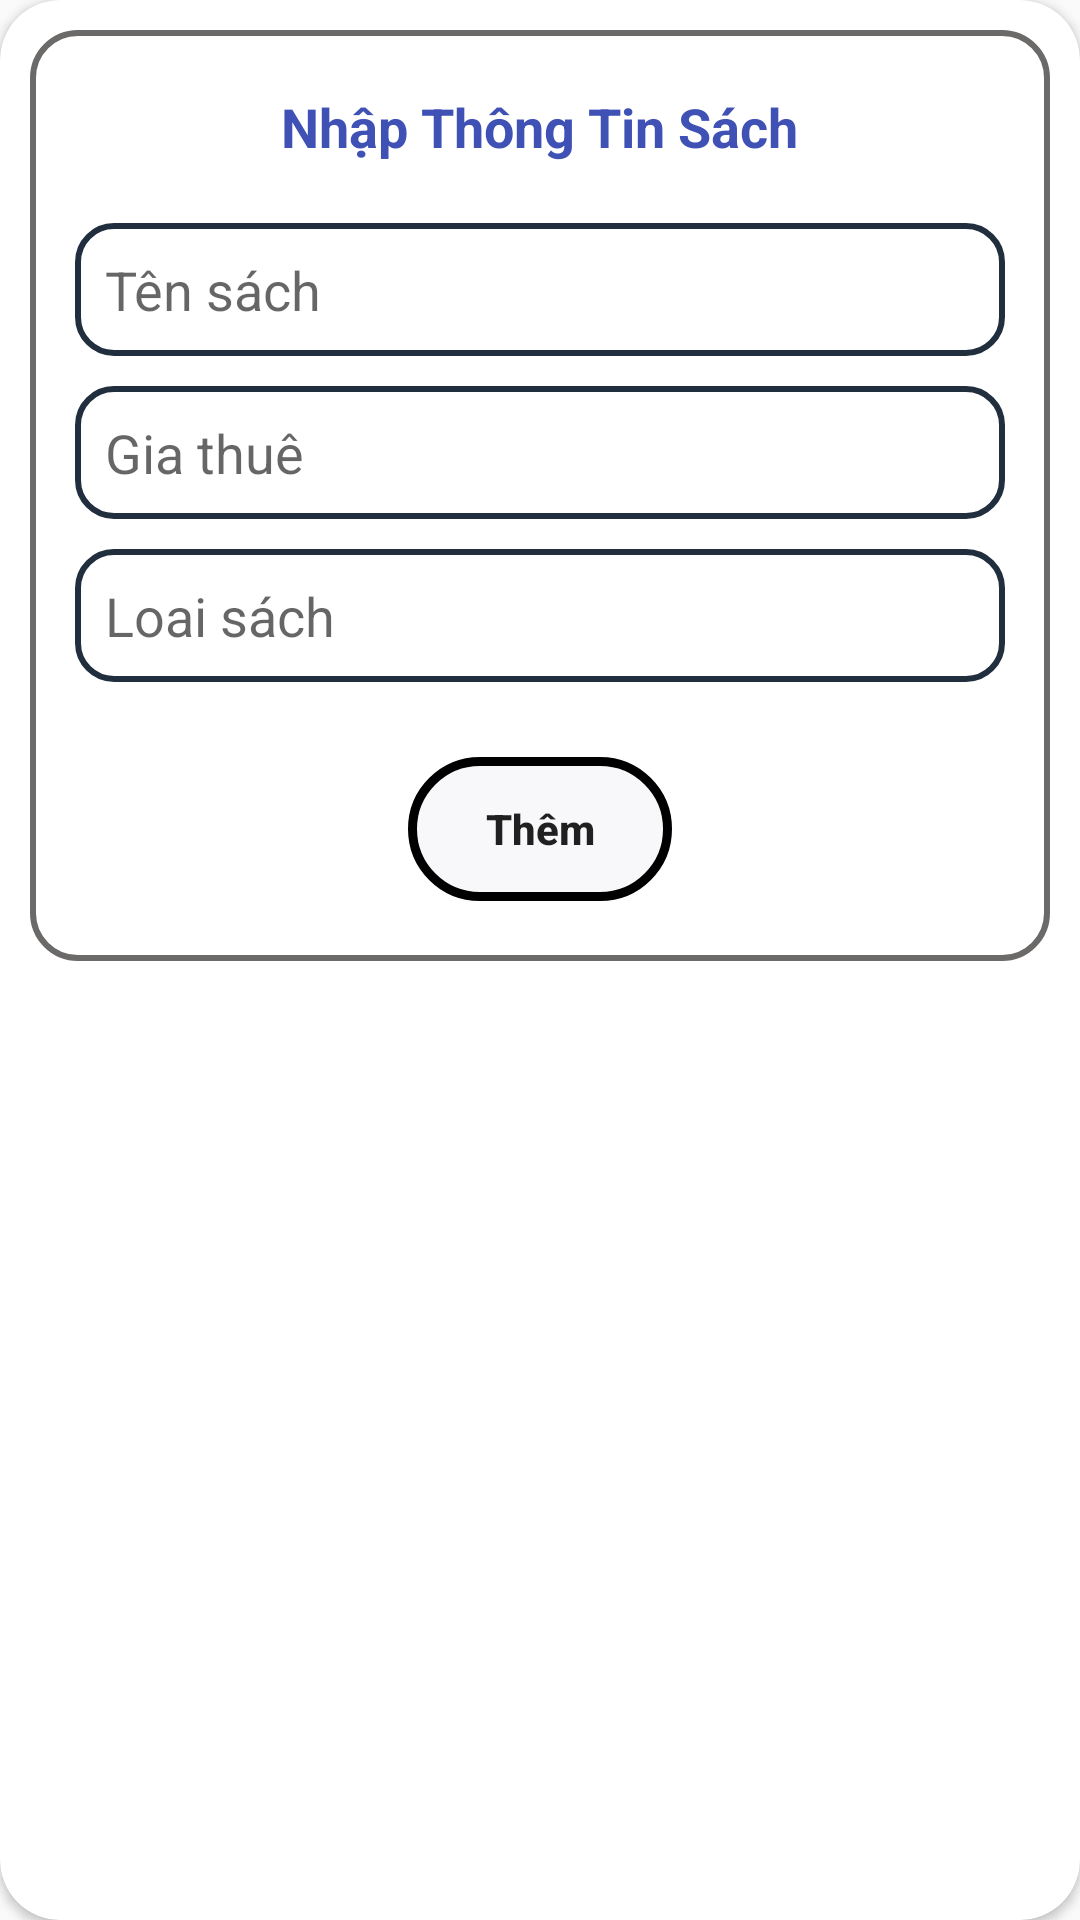

Here is an Android app screen rendered from its layout file. Give the layout XML and the strings, colors and styles it references.
<!-- AndroidManifest.xml: application theme Theme.DuAnMau_Sangldph42693 -->
<!-- res/layout/dialog_add_sach.xml -->
<?xml version="1.0" encoding="utf-8"?>
<androidx.cardview.widget.CardView xmlns:android="http://schemas.android.com/apk/res/android"
    xmlns:app="http://schemas.android.com/apk/res-auto"
    android:layout_width="match_parent"
    android:layout_height="wrap_content"
    android:layout_margin="15dp"
    app:cardCornerRadius="20dp"
    app:contentPadding="10dp">

    <LinearLayout
        android:background="@drawable/vien"
        android:layout_width="match_parent"
        android:layout_height="wrap_content"
        android:orientation="vertical">

        <TextView
            android:layout_marginTop="20dp"
            android:layout_width="wrap_content"
            android:layout_height="wrap_content"
            android:layout_gravity="center"
            android:layout_marginBottom="15dp"
            android:text="Nhập Thông Tin Sách"
            android:textColor="#3F51B5"
            android:textSize="18dp"
            android:textStyle="bold" />

        <EditText
            android:id="@+id/edt_tensach_add"
            android:layout_width="match_parent"
            android:layout_height="wrap_content"
            android:layout_marginLeft="15dp"
            android:layout_marginTop="5dp"
            android:layout_marginRight="15dp"
            android:layout_marginBottom="5dp"
            android:background="@drawable/form"
            android:hint="Tên sách"
            android:padding="10dp" />

        <EditText
            android:id="@+id/edt_giathue_add"
            android:layout_width="match_parent"
            android:layout_height="wrap_content"
            android:layout_marginLeft="15dp"
            android:layout_marginTop="5dp"
            android:layout_marginRight="15dp"
            android:layout_marginBottom="5dp"
            android:background="@drawable/form"
            android:inputType="number"
            android:hint="Gia thuê"
            android:padding="10dp" />

        <EditText
            android:id="@+id/edt_loaisach_add"
            android:layout_width="match_parent"
            android:layout_height="wrap_content"
            android:layout_marginLeft="15dp"
            android:layout_marginTop="5dp"
            android:layout_marginRight="15dp"
            android:layout_marginBottom="5dp"
            android:inputType="none"
            android:focusable="false"
            android:clickable="false"
            android:cursorVisible="false"
            android:background="@drawable/form"
            android:hint="Loai sách"
            android:padding="10dp" />

        <LinearLayout
            android:layout_width="match_parent"
            android:layout_height="wrap_content"
            android:orientation="horizontal"
            android:gravity="center">

            <Button
                android:id="@+id/btn_Them_sach"
                android:layout_width="wrap_content"
                android:layout_height="wrap_content"
                android:layout_margin="20dp"
                android:background="@drawable/button"
                android:stateListAnimator="@null"
                android:text="Thêm"
                android:textAllCaps="false"
                android:textStyle="bold" />
        </LinearLayout>

    </LinearLayout>

</androidx.cardview.widget.CardView>
<!-- resources referenced by this layout -->
<resources>
  <!-- drawable button (drawable) -->
  <?xml version="1.0" encoding="utf-8"?>
  <shape xmlns:android="http://schemas.android.com/apk/res/android">
      <corners android:radius="1000dp" />
      <stroke android:width="3dp" android:color="@color/black"/>
      <solid android:color="#F8F7FA"/>
  </shape>
  <!-- drawable form (drawable) -->
  <?xml version="1.0" encoding="utf-8"?>
  <shape xmlns:android="http://schemas.android.com/apk/res/android">
      <corners android:radius="12dp" />
      <stroke android:color="#212E3E" android:width="2dp" />
      <solid android:color="#FFFFFF" />
  </shape>
  <!-- drawable vien (drawable) -->
  <?xml version="1.0" encoding="utf-8"?>
  <shape xmlns:android="http://schemas.android.com/apk/res/android">
  <stroke android:color="#6C6969" android:width="2dp"></stroke>
      <corners android:radius="15dp"></corners>
  </shape>
  <style name="Theme.DuAnMau_Sangldph42693" parent="Base.Theme.DuAnMau_Sangldph42693" />
  <style name="Base.Theme.DuAnMau_Sangldph42693" parent="Theme.AppCompat.DayNight.NoActionBar">
          
          
      </style>
  <!-- not gathered from this repository: default colours our renderer supplied (Android Studio template values) -->
  <color name="black">#FF000000</color>
</resources>
